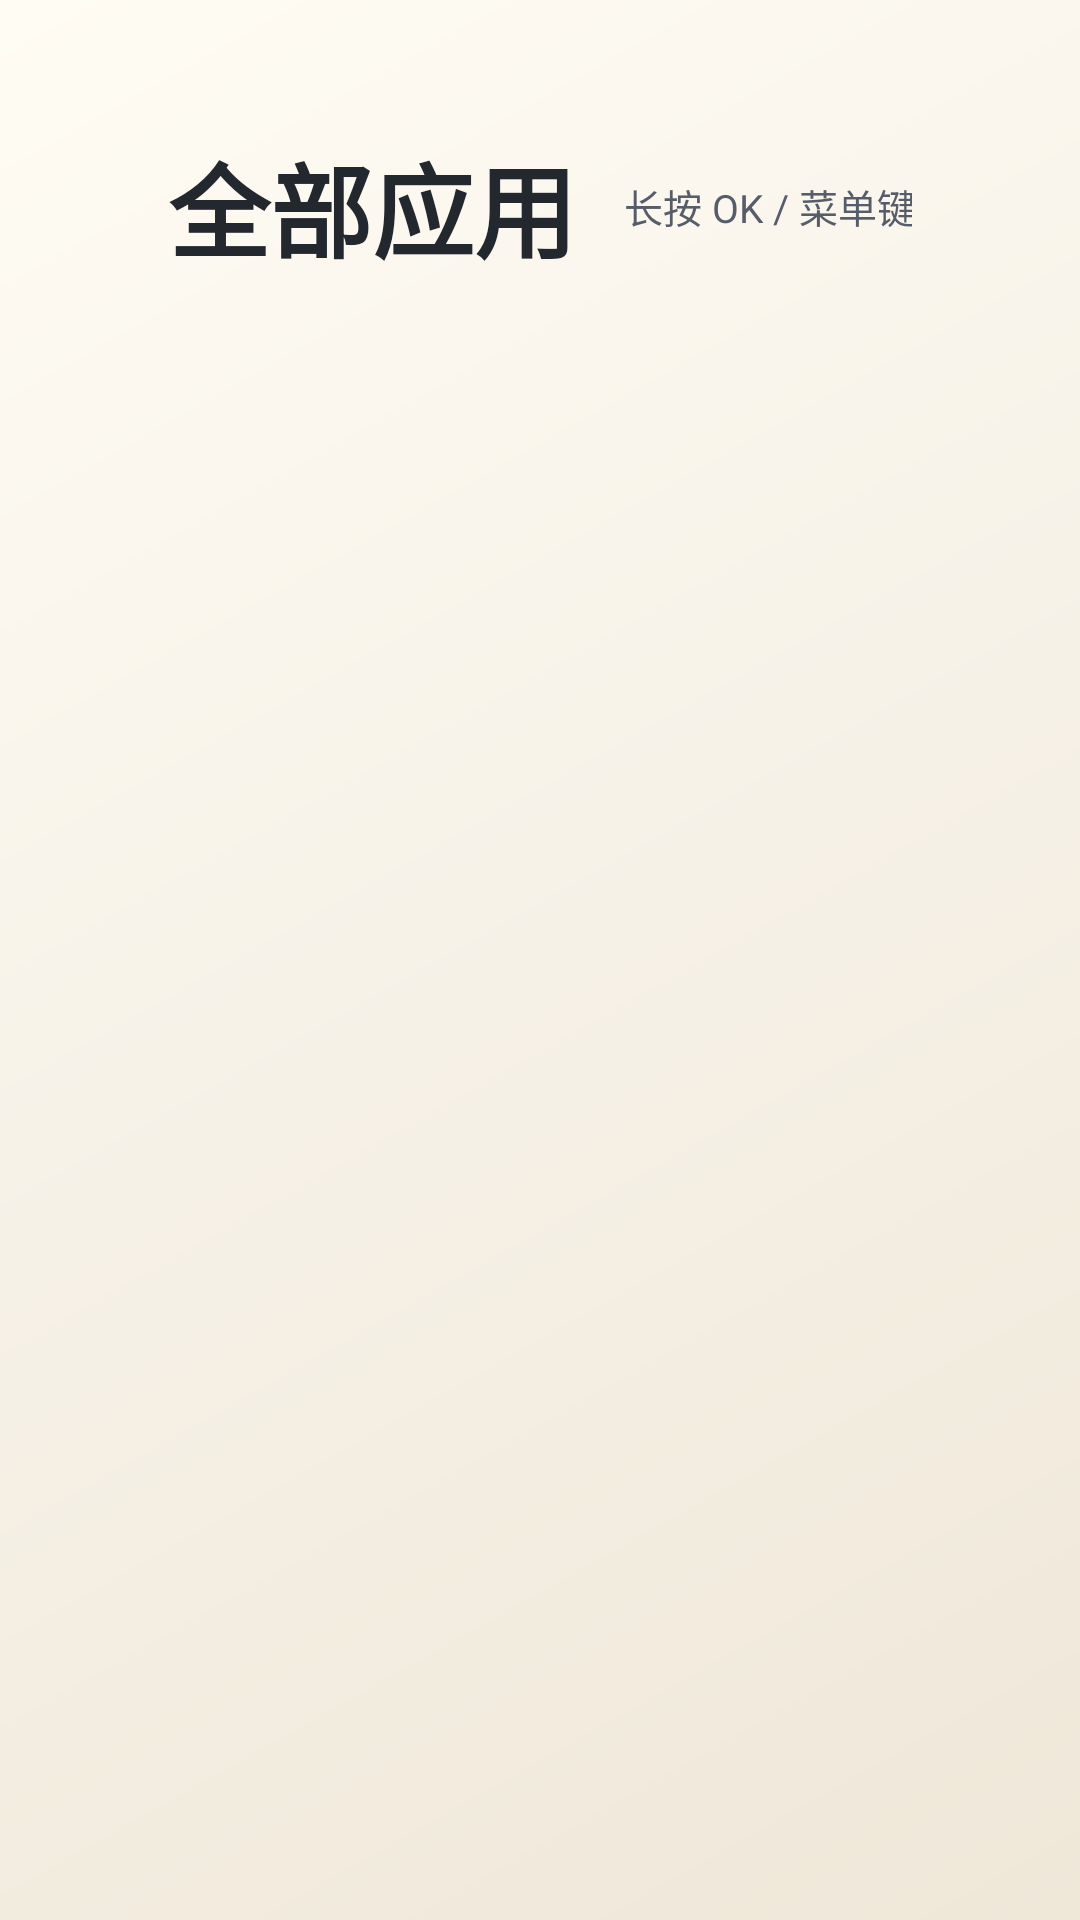

Reconstruct the res/layout file that produces this screen, plus the resources it refers to.
<!-- AndroidManifest.xml: activity theme LightPageTheme -->
<!-- res/layout/activity_all_apps.xml -->
<?xml version="1.0" encoding="utf-8"?>
<FrameLayout xmlns:android="http://schemas.android.com/apk/res/android"
    android:layout_width="match_parent"
    android:layout_height="match_parent"
    android:background="@drawable/bg_main">

    <LinearLayout
        android:layout_width="match_parent"
        android:layout_height="match_parent"
        android:orientation="vertical"
        android:paddingStart="56dp"
        android:paddingTop="44dp"
        android:paddingEnd="56dp"
        android:paddingBottom="32dp">

        <LinearLayout
            android:layout_width="match_parent"
            android:layout_height="wrap_content"
            android:gravity="center_vertical"
            android:orientation="horizontal">

            <TextView
                android:layout_width="wrap_content"
                android:layout_height="wrap_content"
                android:text="全部应用"
                android:textColor="@color/light_text"
                android:textSize="34sp"
                android:textStyle="bold" />

            <TextView
                android:id="@+id/countText"
                android:layout_width="wrap_content"
                android:layout_height="wrap_content"
                android:layout_marginStart="16dp"
                android:text=""
                android:textColor="@color/light_text_dim"
                android:textSize="15sp" />

            <Space
                android:layout_width="0dp"
                android:layout_height="1dp"
                android:layout_weight="1" />

            <TextView
                android:layout_width="wrap_content"
                android:layout_height="wrap_content"
                android:text="长按 OK / 菜单键卸载应用 · 返回键回桌面"
                android:textColor="@color/light_text_faint"
                android:textSize="13sp" />
        </LinearLayout>

        <androidx.recyclerview.widget.RecyclerView
            android:id="@+id/appGrid"
            android:layout_width="match_parent"
            android:layout_height="0dp"
            android:layout_marginTop="24dp"
            android:layout_weight="1"
            android:clipToPadding="false"
            android:paddingStart="20dp"
            android:paddingTop="10dp"
            android:paddingEnd="20dp"
            android:paddingBottom="14dp" />

        <TextView
            android:id="@+id/emptyText"
            android:layout_width="match_parent"
            android:layout_height="wrap_content"
            android:text="未找到可启动的应用"
            android:textColor="@color/light_text_faint"
            android:textSize="16sp"
            android:visibility="gone" />
    </LinearLayout>
</FrameLayout>
<!-- resources referenced by this layout -->
<resources>
  <color name="light_text">#23272E</color>
  <color name="light_text_dim">#5F6673</color>
  <color name="light_text_faint">#565D69</color>
  <!-- drawable bg_main (drawable) -->
  <?xml version="1.0" encoding="utf-8"?>
  <shape xmlns:android="http://schemas.android.com/apk/res/android" android:shape="rectangle">
      <gradient
          android:angle="315"
          android:startColor="@color/cream_bg_top"
          android:centerColor="@color/cream_bg"
          android:endColor="@color/cream_bg_bottom"
          android:type="linear" />
  </shape>
  <style name="LightPageTheme" parent="@android:style/Theme.Material.Light.NoActionBar">
          <item name="android:windowBackground">@color/cream_bg</item>
          <item name="android:colorAccent">@color/light_accent</item>
          <item name="android:alertDialogTheme">@style/LightDialogTheme</item>
          <item name="android:windowFullscreen">true</item>
          <item name="android:windowContentTransitions">true</item>
          <item name="android:fontFamily">sans-serif</item>
          <item name="android:navigationBarColor">@color/cream_bg</item>
          <item name="android:statusBarColor">@color/cream_bg</item>
          <item name="android:windowLightNavigationBar">true</item>
          <item name="android:windowLightStatusBar">true</item>
          <item name="android:colorBackground">@color/cream_bg</item>
      </style>
  <color name="cream_bg_top">#FFFCF4</color>
  <color name="cream_bg">#F6F1E7</color>
  <color name="cream_bg_bottom">#EFE7D8</color>
  <color name="light_accent">#2563EB</color>
  <style name="LightDialogTheme" parent="@android:style/Theme.Material.Light.Dialog.Alert">
          <item name="android:windowBackground">@drawable/bg_dialog_cream</item>
          <item name="android:colorAccent">@color/light_accent</item>
          <item name="android:textColorPrimary">@color/light_text</item>
          <item name="android:textColorSecondary">@color/light_text_dim</item>
          <item name="android:navigationBarColor">@color/cream_bg</item>
          <item name="android:navigationBarDividerColor">@color/cream_bg</item>
          <item name="android:windowLightNavigationBar">true</item>
      </style>
  <!-- drawable bg_dialog_cream (drawable) -->
  <?xml version="1.0" encoding="utf-8"?>
  <shape xmlns:android="http://schemas.android.com/apk/res/android">
      <corners android:radius="18dp" />
      <solid android:color="@color/cream_panel" />
      <stroke
          android:width="1dp"
          android:color="@color/cream_stroke" />
  </shape>
  <color name="cream_panel">#FFFDF8</color>
  <color name="cream_stroke">#D8D0C0</color>
</resources>
